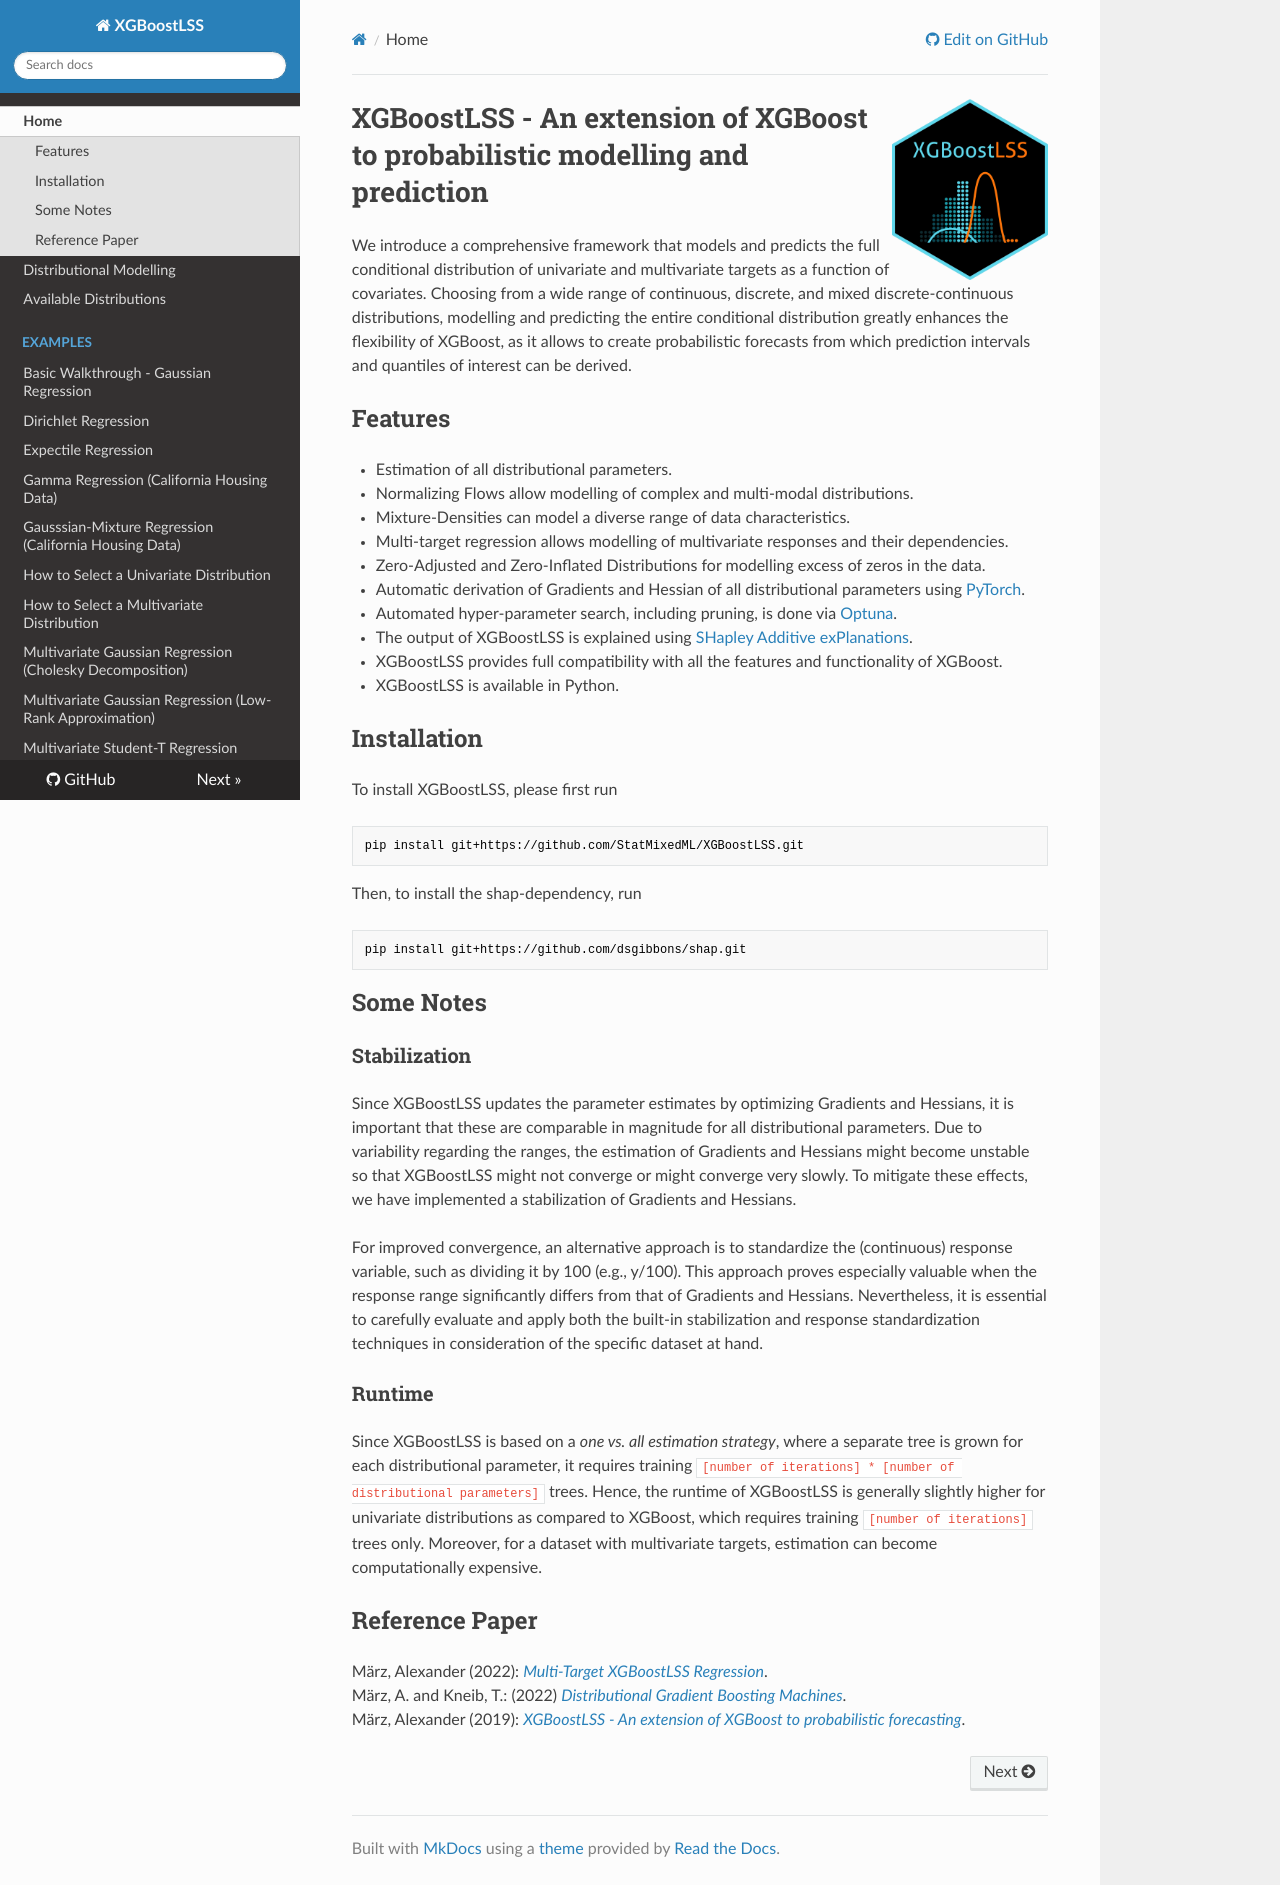

repository: StatMixedML/XGBoostLSS · page: index.html · generator: mkdocs

<img align="right" width="156.5223" height="181.3" src="XGBoostLSS_inv.png">

# XGBoostLSS - An extension of XGBoost to probabilistic modelling and prediction
We introduce a comprehensive framework that models and predicts the full conditional distribution of univariate and multivariate targets as a function of covariates. Choosing from a wide range of continuous, discrete, and mixed discrete-continuous distributions, modelling and predicting the entire conditional distribution greatly enhances the flexibility of XGBoost, as it allows to create probabilistic forecasts from which prediction intervals and quantiles of interest can be derived.

## Features
- Estimation of all distributional parameters. <br/>
- Normalizing Flows allow modelling of complex and multi-modal distributions. <br/>
- Mixture-Densities can model a diverse range of data characteristics. <br/>
- Multi-target regression allows modelling of multivariate responses and their dependencies. <br/>
- Zero-Adjusted and Zero-Inflated Distributions for modelling excess of zeros in the data. <br/>
- Automatic derivation of Gradients and Hessian of all distributional parameters using [PyTorch](https://pytorch.org/docs/stable/autograd.html). <br/>
- Automated hyper-parameter search, including pruning, is done via [Optuna](https://optuna.org/). <br/>
- The output of XGBoostLSS is explained using [SHapley Additive exPlanations](https://github.com/dsgibbons/shap). <br/>
- XGBoostLSS provides full compatibility with all the features and functionality of XGBoost. <br/>
- XGBoostLSS is available in Python. <br/>

## Installation
To install XGBoostLSS, please first run
```python
pip install git+https://github.com/StatMixedML/XGBoostLSS.git
```
Then, to install the shap-dependency, run
```python
pip install git+https://github.com/dsgibbons/shap.git
```

## Some Notes
### Stabilization
Since XGBoostLSS updates the parameter estimates by optimizing Gradients and Hessians, it is important that these are comparable in magnitude for all distributional parameters. Due to variability regarding the ranges, the estimation of Gradients and Hessians might become unstable so that XGBoostLSS might not converge or might converge very slowly. To mitigate these effects, we have implemented a stabilization of Gradients and Hessians. 

For improved convergence, an alternative approach is to standardize the (continuous) response variable, such as dividing it by 100 (e.g., y/100). This approach proves especially valuable when the response range significantly differs from that of Gradients and Hessians. Nevertheless, it is essential to carefully evaluate and apply both the built-in stabilization and response standardization techniques in consideration of the specific dataset at hand.

### Runtime
Since XGBoostLSS is based on a *one vs. all estimation strategy*, where a separate tree is grown for each distributional parameter, it requires training ```[number of iterations] * [number of distributional parameters]``` trees. Hence, the runtime of XGBoostLSS is generally slightly higher for univariate distributions as compared to XGBoost, which requires training ```[number of iterations]``` trees only. Moreover, for a dataset with multivariate targets, estimation can become computationally expensive.

## Reference Paper
März, Alexander (2022): [*Multi-Target XGBoostLSS Regression*](https://arxiv.org/abs/2210.06831). <br/>
März, A. and Kneib, T.: (2022) [*Distributional Gradient Boosting Machines*](https://arxiv.org/abs/2204.00778). <br/>
März, Alexander (2019): [*XGBoostLSS - An extension of XGBoost to probabilistic forecasting*](https://arxiv.org/abs/1907.03178).
